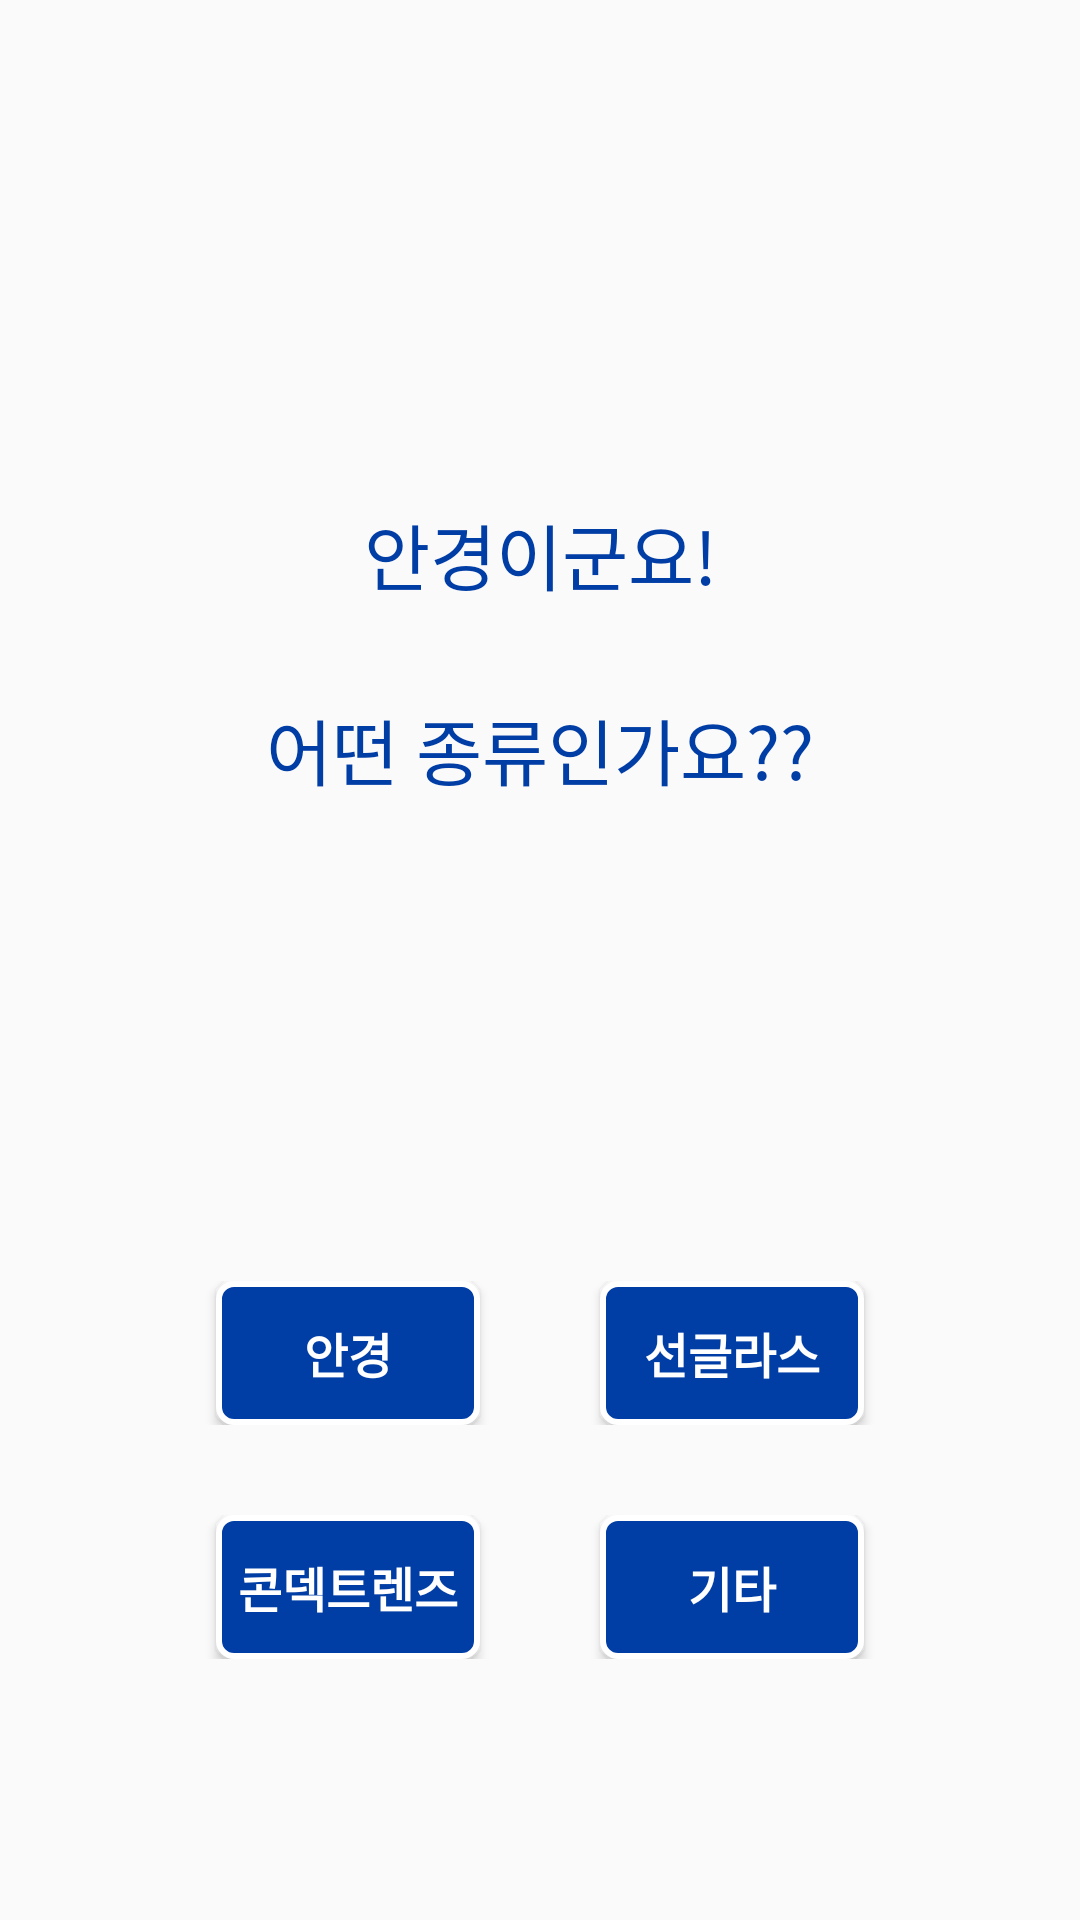

The Android layout XML behind this screen, and the referenced resources:
<!-- AndroidManifest.xml: application theme Theme.MetroLostAndFound -->
<!-- res/layout/activity_enroll_glasses.xml -->
<?xml version="1.0" encoding="utf-8"?>
<LinearLayout
    xmlns:android="http://schemas.android.com/apk/res/android"
    android:layout_height="match_parent"
    android:layout_width="match_parent"
    android:orientation="vertical"
    android:padding="10dp">

    <RelativeLayout
        android:layout_height="match_parent"
        android:layout_width="match_parent"
        android:layout_marginTop="100dp">

        <TextView
            android:id="@+id/notice"
            android:layout_width="match_parent"
            android:layout_height="wrap_content"
            android:layout_marginStart="10dp"
            android:layout_marginLeft="39dp"
            android:layout_marginTop="57dp"
            android:layout_marginEnd="10dp"
            android:layout_marginBottom="10dp"
            android:text="안경이군요!"
            android:textColor="@color/korailBlue"
            android:textSize="24dp"
            android:gravity="center"/>
        <TextView
            android:id="@+id/notice2"
            android:layout_width="match_parent"
            android:layout_height="wrap_content"
            android:layout_marginStart="10dp"
            android:layout_marginLeft="39dp"
            android:layout_marginTop="20dp"
            android:layout_marginEnd="10dp"
            android:layout_marginBottom="10dp"
            android:layout_below="@+id/notice"
            android:text="어떤 종류인가요??"
            android:textColor="@color/korailBlue"
            android:textSize="24dp"
            android:gravity="center"/>

        <RadioGroup
            android:id="@+id/rdoCategory"
            android:layout_width="match_parent"
            android:layout_height="wrap_content"
            android:layout_below="@+id/notice2"
            android:layout_marginTop="150dp"
            android:orientation="horizontal"
            android:gravity="center">

            <Button
                android:id="@+id/btn_Glasses2"
                android:layout_width="wrap_content"
                android:layout_height="wrap_content"
                android:background="@drawable/button_shape"
                android:textColor="@color/white"
                android:textSize="16dp"
                android:textStyle="bold"
                android:layout_marginRight="20dp"
                android:text="안경" />

            <Button
                android:id="@+id/btn_Sunglasses"
                android:layout_width="wrap_content"
                android:layout_height="wrap_content"
                android:background="@drawable/button_shape"
                android:textColor="@color/white"
                android:textSize="16dp"
                android:textStyle="bold"
                android:layout_marginLeft="20dp"
                android:text="선글라스" />



        </RadioGroup>

        <RadioGroup
            android:id="@+id/rdoCategory2"
            android:layout_width="match_parent"
            android:layout_height="wrap_content"
            android:layout_below="@+id/rdoCategory"
            android:layout_marginTop="30dp"
            android:orientation="horizontal"
            android:gravity="center">

            <Button
                android:id="@+id/btn_lens"
                android:layout_width="wrap_content"
                android:layout_height="wrap_content"
                android:background="@drawable/button_shape"
                android:textColor="@color/white"
                android:textSize="16dp"
                android:textStyle="bold"
                android:layout_marginRight="20dp"
                android:text="콘덱트렌즈" />

            <Button
                android:id="@+id/btn_Else"
                android:layout_width="wrap_content"
                android:layout_height="wrap_content"
                android:background="@drawable/button_shape"
                android:textColor="@color/white"
                android:textSize="16dp"
                android:textStyle="bold"
                android:layout_marginLeft="20dp"
                android:text="기타" />


        </RadioGroup>

    </RelativeLayout>

</LinearLayout>
<!-- resources referenced by this layout -->
<resources>
  <color name="korailBlue">#FF003DA5</color>
  <color name="white">#FFFFFFFF</color>
  <!-- drawable button_shape (drawable) -->
  <?xml version="1.0" encoding="utf-8"?>
  <shape xmlns:android="http://schemas.android.com/apk/res/android" android:shape="rectangle">
      <corners
          android:radius="5dp"
          />
      <solid
          android:color="@color/korailBlue"
          />
      <stroke
          android:width="2dp"
          android:color="@color/white" />
  
  </shape>
  <style name="Theme.MetroLostAndFound" parent="Theme.AppCompat.Light.NoActionBar">
          
          <item name="colorPrimary">@color/purple_500</item>
          <item name="colorPrimaryVariant">@color/purple_700</item>
          <item name="colorOnPrimary">@color/white</item>
          
          <item name="colorSecondary">@color/teal_200</item>
          <item name="colorSecondaryVariant">@color/teal_700</item>
          <item name="colorOnSecondary">@color/black</item>
          
          <item name="android:statusBarColor" tools:targetApi="l">?attr/colorPrimaryVariant</item>
          
      </style>
  <color name="purple_500">#FF6200EE</color>
  <color name="purple_700">#FF3700B3</color>
  <color name="teal_200">#FF03DAC5</color>
  <color name="teal_700">#FF018786</color>
  <color name="black">#FF000000</color>
</resources>
